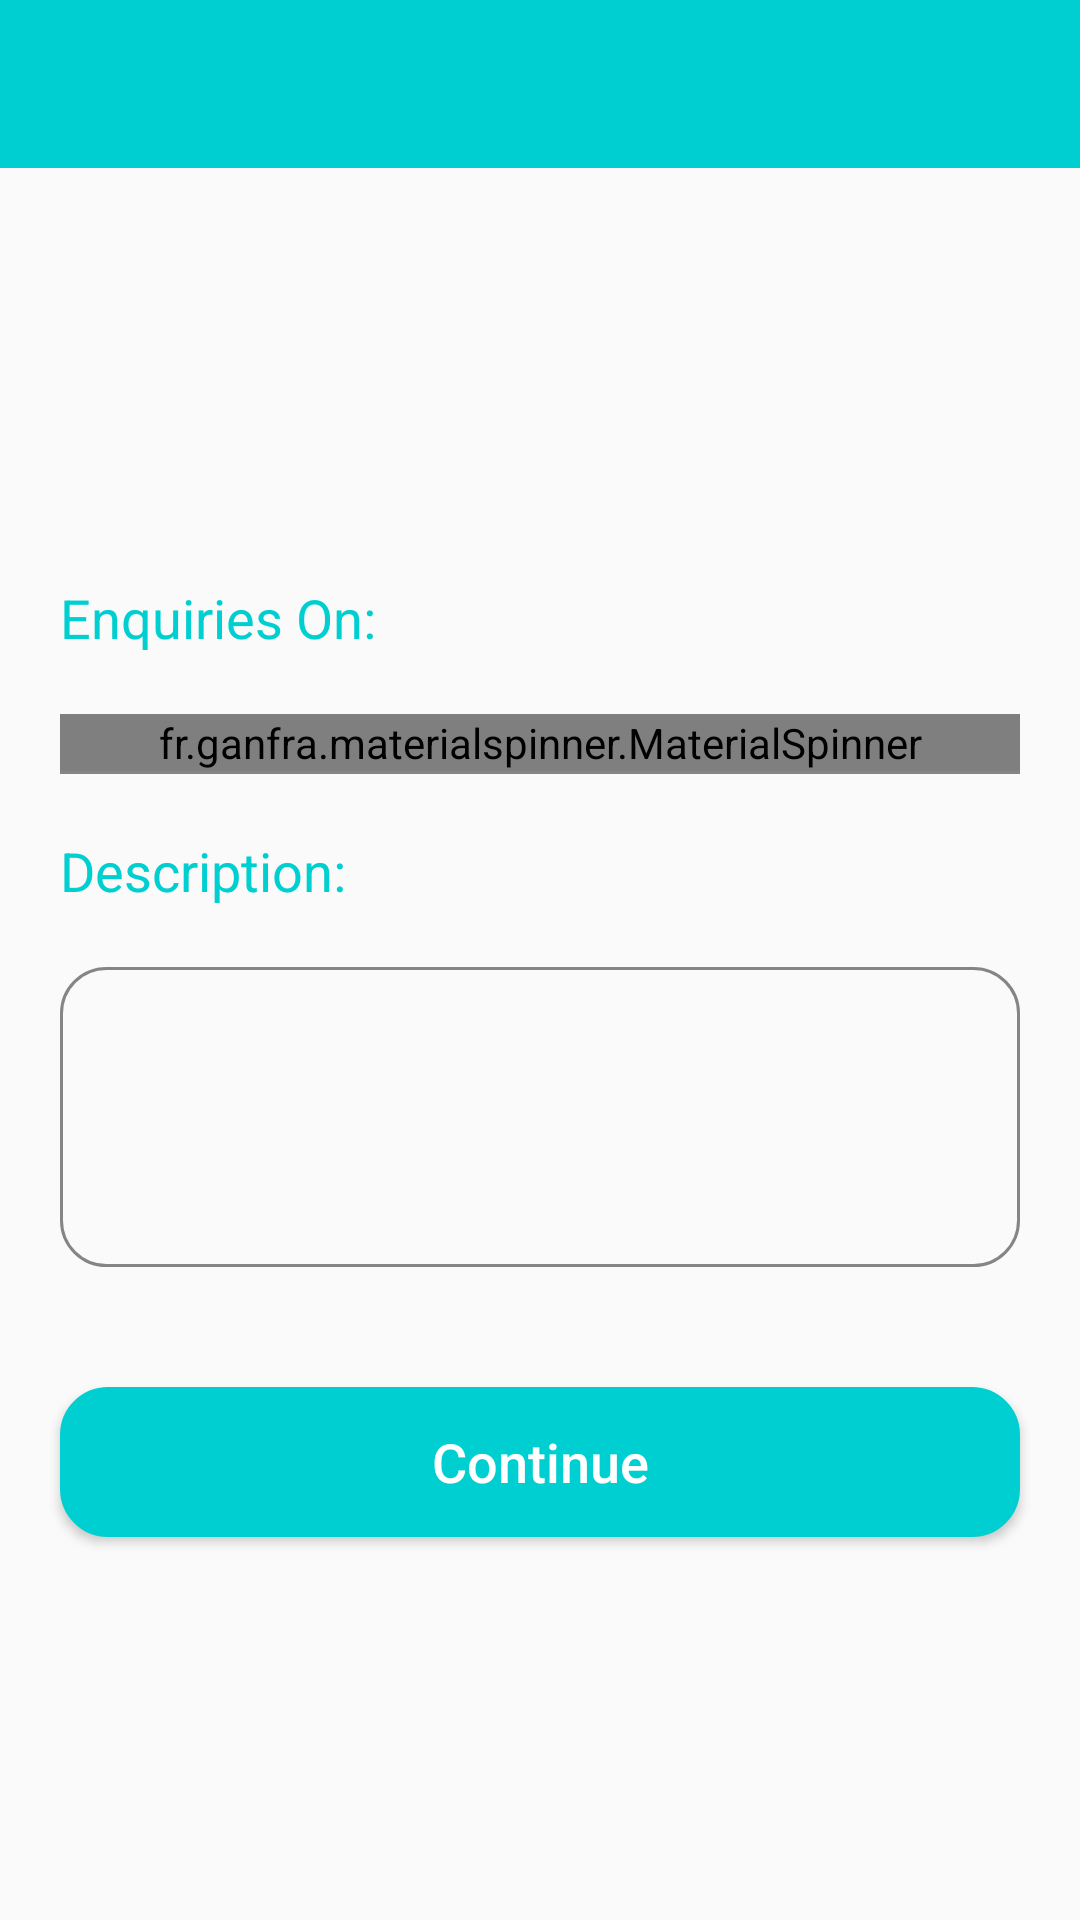

Write the Android layout XML for this screen, with the resource values it uses.
<!-- AndroidManifest.xml: application theme AppTheme -->
<!-- res/layout/activity_dashboard.xml -->
<?xml version="1.0" encoding="utf-8"?>
<android.support.v4.widget.DrawerLayout xmlns:android="http://schemas.android.com/apk/res/android"
    xmlns:app="http://schemas.android.com/apk/res-auto"
    xmlns:tools="http://schemas.android.com/tools"
    android:id="@+id/drawer_home_layout"
    android:layout_width="match_parent"
    android:layout_height="match_parent"
    tools:context=".Dashboard"

    android:fitsSystemWindows="true"
    tools:openDrawer="start">
    <android.support.design.widget.CoordinatorLayout
        android:id="@+id/Dashboard_Container"
        android:layout_width="match_parent"
        android:layout_height="match_parent"
        >
    <RelativeLayout
        android:layout_width="match_parent"
        android:layout_height="match_parent">
        <android.support.v7.widget.Toolbar
            android:id="@+id/toolbar1"
            android:layout_width="match_parent"
            android:layout_height="?attr/actionBarSize"
            android:background="@color/colorPrimary"
            app:popupTheme="@style/ThemeOverlay.AppCompat.Light"
            android:theme="@style/ThemeOverlay.AppCompat.Dark.ActionBar">
            <TextView
                android:id="@+id/texttoolbar"
                android:layout_width="match_parent"
                android:layout_height="match_parent"
                android:textSize="20sp"
                android:textColor="#fff"
                android:paddingTop="15dp"
                android:paddingLeft="5dp"/>
        </android.support.v7.widget.Toolbar>
        <RelativeLayout
            android:layout_width="match_parent"
            android:layout_height="match_parent"
            android:layout_below="@+id/toolbar1">
            <LinearLayout
                android:layout_centerInParent="true"
                android:layout_width="match_parent"
                android:layout_height="wrap_content"
                android:orientation="vertical"
                >
                <TextView
                    android:id="@+id/enqury"
                    android:layout_width="match_parent"
                    android:layout_height="wrap_content"
                    android:text="Enquiries On:"
                    android:textSize="18sp"
                    android:textColor="@color/colorPrimaryDark"
                    android:padding="10dp"
                    android:layout_marginLeft="10dp"
                    android:layout_marginRight="10dp"
                    android:layout_marginTop="10dp"/>
                <fr.ganfra.materialspinner.MaterialSpinner
                    android:id="@+id/enquire_spinner"
                    android:layout_width="match_parent"
                    android:layout_height="wrap_content"
                    app:ms_multiline="false"
                    app:ms_enableFloatingLabel="false"
                    app:ms_enableErrorLabel="false"
                    app:ms_thickness="1dp"
                    app:ms_arrowColor="@color/gray"
                    app:ms_arrowSize="16dp"
                    app:ms_hint="Select Work"
                    app:ms_hintColor="@color/hint_color"
                    app:ms_baseColor="@android:color/transparent"
                    app:ms_highlightColor="@color/colorPrimary"
                    android:layout_marginTop="10dp"
                    android:layout_marginRight="20dp"
                    android:layout_marginLeft="20dp"
                    />
                <View
                    android:layout_width="match_parent"
                    android:layout_height="1dp"
                    android:background="@color/gray"
                    android:layout_marginRight="20dp"
                    android:layout_marginLeft="20dp"/>
                <TextView
                    android:id="@+id/tv_description"
                    android:layout_width="match_parent"
                    android:layout_height="wrap_content"
                    android:text="Description:"
                    android:textSize="18sp"
                    android:textColor="@color/colorPrimaryDark"
                    android:padding="10dp"
                    android:layout_marginTop="10dp"
                    android:layout_marginLeft="10dp"
                    android:layout_marginRight="10dp"/>
                <RelativeLayout
                    android:layout_width="match_parent"
                    android:layout_height="100dp"
                    android:background="@drawable/holo_edit_text"
                    android:layout_marginTop="10dp"
                    android:layout_marginRight="20dp"
                    android:layout_marginLeft="20dp"
                    android:layout_marginBottom="10dp">
                    <EditText
                        android:id="@+id/et_description"
                        android:layout_width="match_parent"
                        android:layout_height="wrap_content"
                        android:background="@android:color/transparent"
                        android:textCursorDrawable="@drawable/edit_text_cursor"
                        android:padding="10dp"
                        android:textSize="15dp"/>
                </RelativeLayout>

                <Button
                    android:id="@+id/btn_continue"
                    android:layout_width="match_parent"
                    android:layout_height="50dp"
                    android:layout_gravity="center"
                    android:layout_marginLeft="20dp"
                    android:layout_marginTop="30dp"
                    android:layout_marginRight="20dp"
                    android:layout_marginBottom="10dp"
                    android:background="@drawable/button_shape"
                    android:gravity="center"
                    android:text="Continue"
                    android:textAllCaps="false"
                    android:textColor="@color/white"
                    android:textSize="18sp" />
            </LinearLayout>
        </RelativeLayout>


    </RelativeLayout>
    </android.support.design.widget.CoordinatorLayout>

    <android.support.design.widget.NavigationView

        android:id="@+id/nav_view1"
        android:layout_width="wrap_content"
        android:layout_height="match_parent"
        android:background="#FFEFF2F4"
        app:menu="@menu/navigation_menu"
        android:fitsSystemWindows="true"
        android:layout_gravity="start"
        app:headerLayout="@layout/navigation_header_layout"
        app:itemIconTint="@drawable/navigation_icon_color"
        app:itemTextColor="@drawable/navigation_icon_color">
    </android.support.design.widget.NavigationView>
</android.support.v4.widget.DrawerLayout>
<!-- res/layout/navigation_header_layout.xml (included above) -->
<?xml version="1.0" encoding="utf-8"?>
<android.support.constraint.ConstraintLayout
    xmlns:android="http://schemas.android.com/apk/res/android" android:layout_width="match_parent"
    android:layout_height="match_parent">
    <LinearLayout
        android:layout_width="match_parent"
        android:layout_height="100dp"
        android:orientation="vertical"
        android:background="@color/colorPrimary"
     android:gravity="bottom">
        <TextView
            android:id="@+id/tv_name"
            android:layout_width="match_parent"
            android:layout_height="wrap_content"
            android:text="Property Management"
            android:gravity="left"
            android:layout_marginBottom="20dp"
            android:layout_marginLeft="10dp"
            android:textSize="30dp"
            android:textColor="@color/white"
            android:fontFamily="cursive"
            android:textStyle="bold"
            />

    </LinearLayout>

</android.support.constraint.ConstraintLayout>
<!-- resources referenced by this layout -->
<resources>
  <color name="colorPrimary">#00cfd1</color>
  <color name="colorPrimaryDark">#00cfd1</color>
  <color name="gray">#868585</color>
  <color name="hint_color">#aeadad</color>
  <color name="white">#fff</color>
  <!-- drawable button_shape (drawable) -->
  <?xml version="1.0" encoding="utf-8"?>
  <shape xmlns:android="http://schemas.android.com/apk/res/android">
      android:shape="rectangle" >
      <corners android:radius="15dp"/>
      <solid android:color="@color/colorPrimary" />
      <stroke
          android:width="2dp"
  
          android:color="@color/colorPrimary" />
  </shape>
  <!-- drawable holo_edit_text (drawable) -->
  <?xml version="1.0" encoding="utf-8"?>
  <shape xmlns:android="http://schemas.android.com/apk/res/android">
      android:shape="rectangle" >
      <corners android:radius="15dp"/>
  
      <stroke
          android:width="1dp"
  
          android:color="@color/gray" />
  </shape>
  <!-- drawable navigation_icon_color (drawable) -->
  <?xml version="1.0" encoding="utf-8"?>
  <selector xmlns:android="http://schemas.android.com/apk/res/android">
      <item android:state_checked="true"
          android:color="@color/colorPrimary" />
      <item android:color="@color/gray" />
  </selector>
  <style name="AppTheme" parent="Theme.AppCompat.Light.DarkActionBar">
          
          <item name="colorPrimary">@color/colorPrimary</item>
          <item name="colorPrimaryDark">@color/colorPrimaryDark</item>
          <item name="colorAccent">@color/colorAccent</item>
      </style>
  <color name="colorAccent">#00cfd1</color>
</resources>
